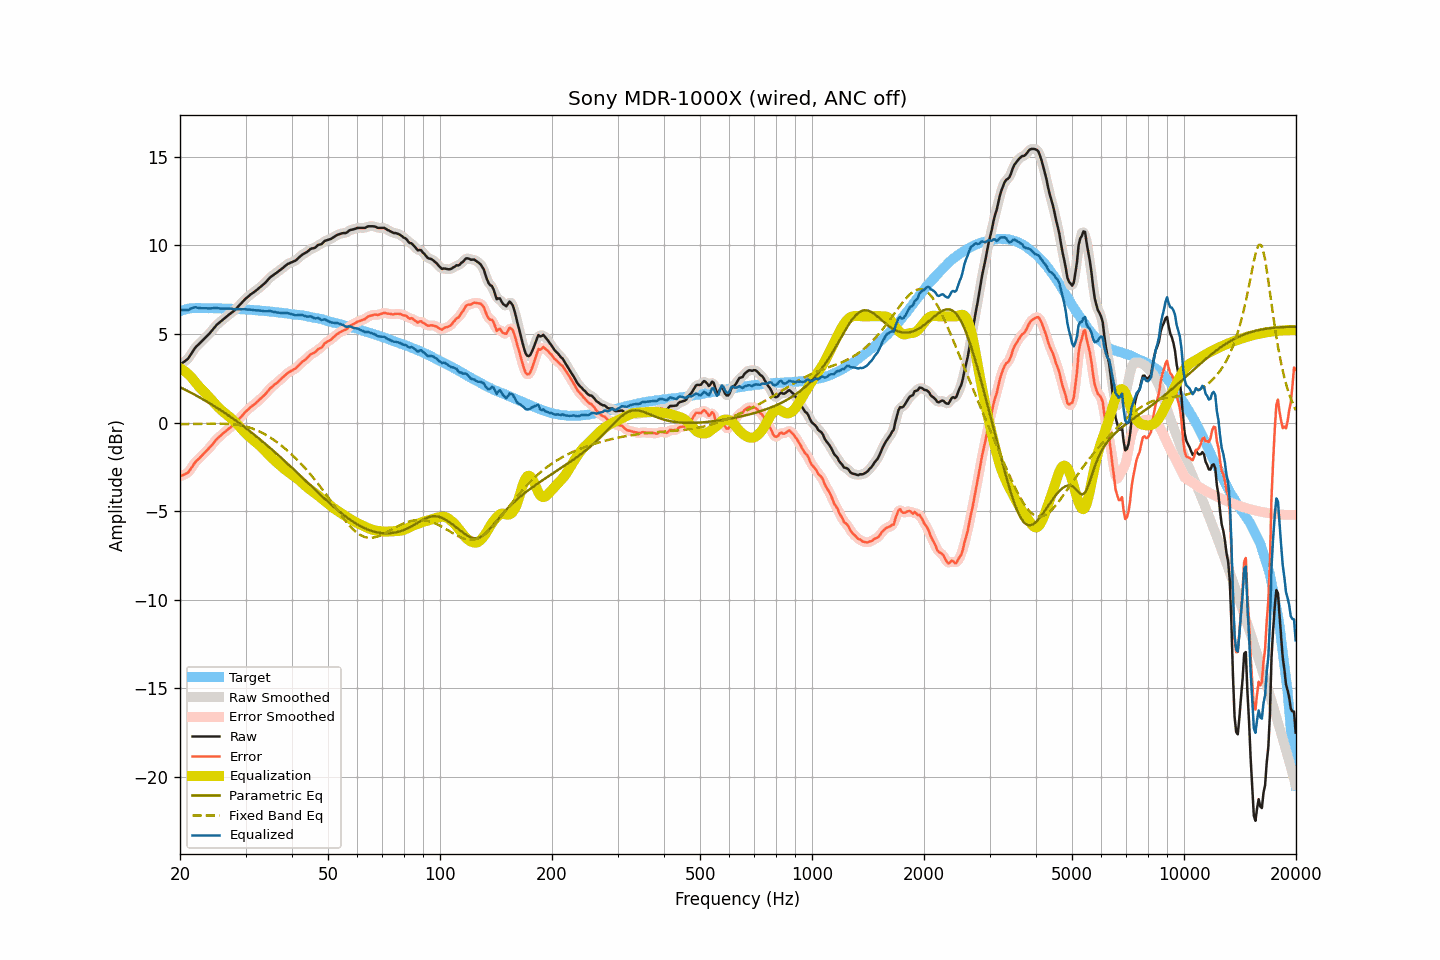

Data behind this chart, as committed beside it:
frequency, raw, smoothed, error, error_smoothed, equalization, parametric_eq, fixed_band_eq, equalized_raw, equalized_smoothed, target
20.00, 3.26, 3.27, -3.03, -3.02, 3.08, 2.00, -0.09, 6.34, 6.35, 6.30
20.20, 3.33, 3.32, -2.99, -3.00, 3.02, 1.95, -0.09, 6.35, 6.35, 6.33
20.40, 3.39, 3.39, -2.96, -2.97, 2.96, 1.91, -0.09, 6.35, 6.35, 6.35
20.61, 3.46, 3.46, -2.91, -2.92, 2.89, 1.86, -0.09, 6.36, 6.35, 6.37
20.81, 3.53, 3.53, -2.87, -2.88, 2.82, 1.82, -0.09, 6.35, 6.35, 6.40
21.02, 3.60, 3.62, -2.83, -2.80, 2.74, 1.77, -0.09, 6.34, 6.37, 6.43
21.23, 3.74, 3.74, -2.70, -2.71, 2.66, 1.73, -0.08, 6.40, 6.40, 6.44
21.44, 3.88, 3.88, -2.57, -2.58, 2.57, 1.68, -0.08, 6.45, 6.44, 6.45
21.66, 4.02, 4.03, -2.44, -2.43, 2.46, 1.63, -0.08, 6.48, 6.48, 6.46
21.87, 4.16, 4.16, -2.30, -2.31, 2.34, 1.58, -0.08, 6.51, 6.50, 6.46
22.09, 4.28, 4.27, -2.19, -2.20, 2.23, 1.53, -0.08, 6.51, 6.50, 6.47
22.31, 4.36, 4.37, -2.11, -2.10, 2.12, 1.48, -0.08, 6.48, 6.49, 6.47
22.54, 4.45, 4.46, -2.02, -2.01, 2.01, 1.43, -0.08, 6.46, 6.47, 6.47
22.76, 4.54, 4.54, -1.93, -1.92, 1.92, 1.38, -0.08, 6.46, 6.46, 6.47
22.99, 4.63, 4.63, -1.83, -1.83, 1.83, 1.33, -0.07, 6.46, 6.46, 6.46
23.22, 4.72, 4.72, -1.73, -1.74, 1.74, 1.27, -0.07, 6.46, 6.46, 6.46
23.45, 4.81, 4.81, -1.64, -1.64, 1.64, 1.22, -0.07, 6.46, 6.45, 6.46
23.69, 4.90, 4.90, -1.55, -1.55, 1.55, 1.17, -0.07, 6.45, 6.45, 6.46
23.92, 4.99, 5.00, -1.46, -1.46, 1.45, 1.11, -0.07, 6.44, 6.44, 6.45
24.16, 5.10, 5.10, -1.36, -1.36, 1.34, 1.06, -0.07, 6.45, 6.44, 6.46
24.40, 5.21, 5.21, -1.25, -1.25, 1.24, 1.00, -0.07, 6.45, 6.45, 6.46
24.65, 5.32, 5.33, -1.13, -1.13, 1.14, 0.95, -0.07, 6.46, 6.46, 6.45
24.89, 5.43, 5.43, -1.02, -1.02, 1.04, 0.89, -0.07, 6.47, 6.47, 6.45
25.14, 5.53, 5.52, -0.92, -0.93, 0.94, 0.83, -0.07, 6.47, 6.46, 6.45
25.39, 5.60, 5.61, -0.85, -0.84, 0.85, 0.77, -0.07, 6.45, 6.45, 6.45
25.65, 5.68, 5.69, -0.77, -0.76, 0.76, 0.71, -0.07, 6.44, 6.44, 6.45
25.91, 5.76, 5.76, -0.68, -0.68, 0.67, 0.65, -0.07, 6.44, 6.44, 6.44
26.16, 5.84, 5.84, -0.59, -0.60, 0.60, 0.59, -0.07, 6.44, 6.44, 6.44
26.43, 5.91, 5.91, -0.52, -0.52, 0.52, 0.53, -0.07, 6.43, 6.44, 6.43
26.69, 5.98, 5.99, -0.45, -0.45, 0.45, 0.47, -0.08, 6.43, 6.44, 6.43
26.96, 6.06, 6.06, -0.37, -0.37, 0.38, 0.41, -0.08, 6.44, 6.44, 6.43
27.23, 6.13, 6.13, -0.30, -0.30, 0.30, 0.35, -0.09, 6.43, 6.43, 6.43
27.50, 6.20, 6.20, -0.23, -0.23, 0.22, 0.28, -0.09, 6.43, 6.42, 6.43
27.77, 6.26, 6.27, -0.16, -0.15, 0.14, 0.22, -0.10, 6.41, 6.41, 6.42
28.05, 6.34, 6.35, -0.07, -0.07, 0.06, 0.15, -0.11, 6.40, 6.40, 6.42
28.33, 6.43, 6.43, 0.03, 0.03, -0.03, 0.09, -0.12, 6.40, 6.40, 6.41
28.62, 6.53, 6.53, 0.13, 0.13, -0.13, 0.02, -0.13, 6.40, 6.40, 6.40
28.90, 6.63, 6.63, 0.23, 0.23, -0.23, -0.04, -0.15, 6.41, 6.40, 6.40
29.19, 6.72, 6.73, 0.33, 0.33, -0.33, -0.11, -0.16, 6.40, 6.40, 6.39
29.48, 6.82, 6.83, 0.42, 0.43, -0.43, -0.18, -0.18, 6.40, 6.40, 6.40
29.78, 6.92, 6.92, 0.53, 0.53, -0.52, -0.25, -0.20, 6.40, 6.39, 6.39
30.08, 7.01, 7.01, 0.63, 0.62, -0.62, -0.32, -0.22, 6.39, 6.39, 6.39
30.38, 7.08, 7.09, 0.71, 0.71, -0.70, -0.39, -0.25, 6.38, 6.38, 6.37
30.68, 7.16, 7.16, 0.79, 0.80, -0.79, -0.46, -0.28, 6.37, 6.38, 6.37
30.99, 7.24, 7.23, 0.88, 0.87, -0.87, -0.53, -0.30, 6.37, 6.37, 6.36
31.30, 7.30, 7.30, 0.94, 0.94, -0.94, -0.60, -0.34, 6.36, 6.36, 6.36
31.61, 7.36, 7.37, 1.01, 1.02, -1.02, -0.67, -0.37, 6.34, 6.35, 6.35
31.93, 7.43, 7.43, 1.09, 1.09, -1.10, -0.75, -0.41, 6.34, 6.34, 6.34
32.24, 7.50, 7.50, 1.17, 1.17, -1.17, -0.82, -0.44, 6.33, 6.33, 6.33
32.57, 7.58, 7.58, 1.25, 1.25, -1.25, -0.89, -0.48, 6.33, 6.33, 6.33
32.89, 7.65, 7.66, 1.33, 1.33, -1.33, -0.97, -0.53, 6.32, 6.32, 6.32
33.22, 7.73, 7.73, 1.42, 1.42, -1.42, -1.05, -0.57, 6.31, 6.31, 6.31
33.55, 7.81, 7.81, 1.50, 1.50, -1.52, -1.12, -0.62, 6.30, 6.29, 6.31
33.89, 7.89, 7.90, 1.60, 1.60, -1.61, -1.20, -0.67, 6.28, 6.29, 6.30
34.23, 7.99, 7.99, 1.70, 1.70, -1.71, -1.28, -0.73, 6.28, 6.29, 6.29
34.57, 8.09, 8.09, 1.81, 1.81, -1.80, -1.35, -0.78, 6.29, 6.29, 6.28
34.92, 8.19, 8.18, 1.92, 1.91, -1.89, -1.43, -0.84, 6.30, 6.29, 6.27
35.27, 8.26, 8.26, 2.00, 2.00, -1.98, -1.51, -0.90, 6.28, 6.28, 6.26
35.62, 8.32, 8.33, 2.07, 2.08, -2.07, -1.59, -0.96, 6.25, 6.26, 6.25
35.97, 8.39, 8.39, 2.16, 2.15, -2.15, -1.67, -1.02, 6.24, 6.24, 6.24
... 635 more rows
